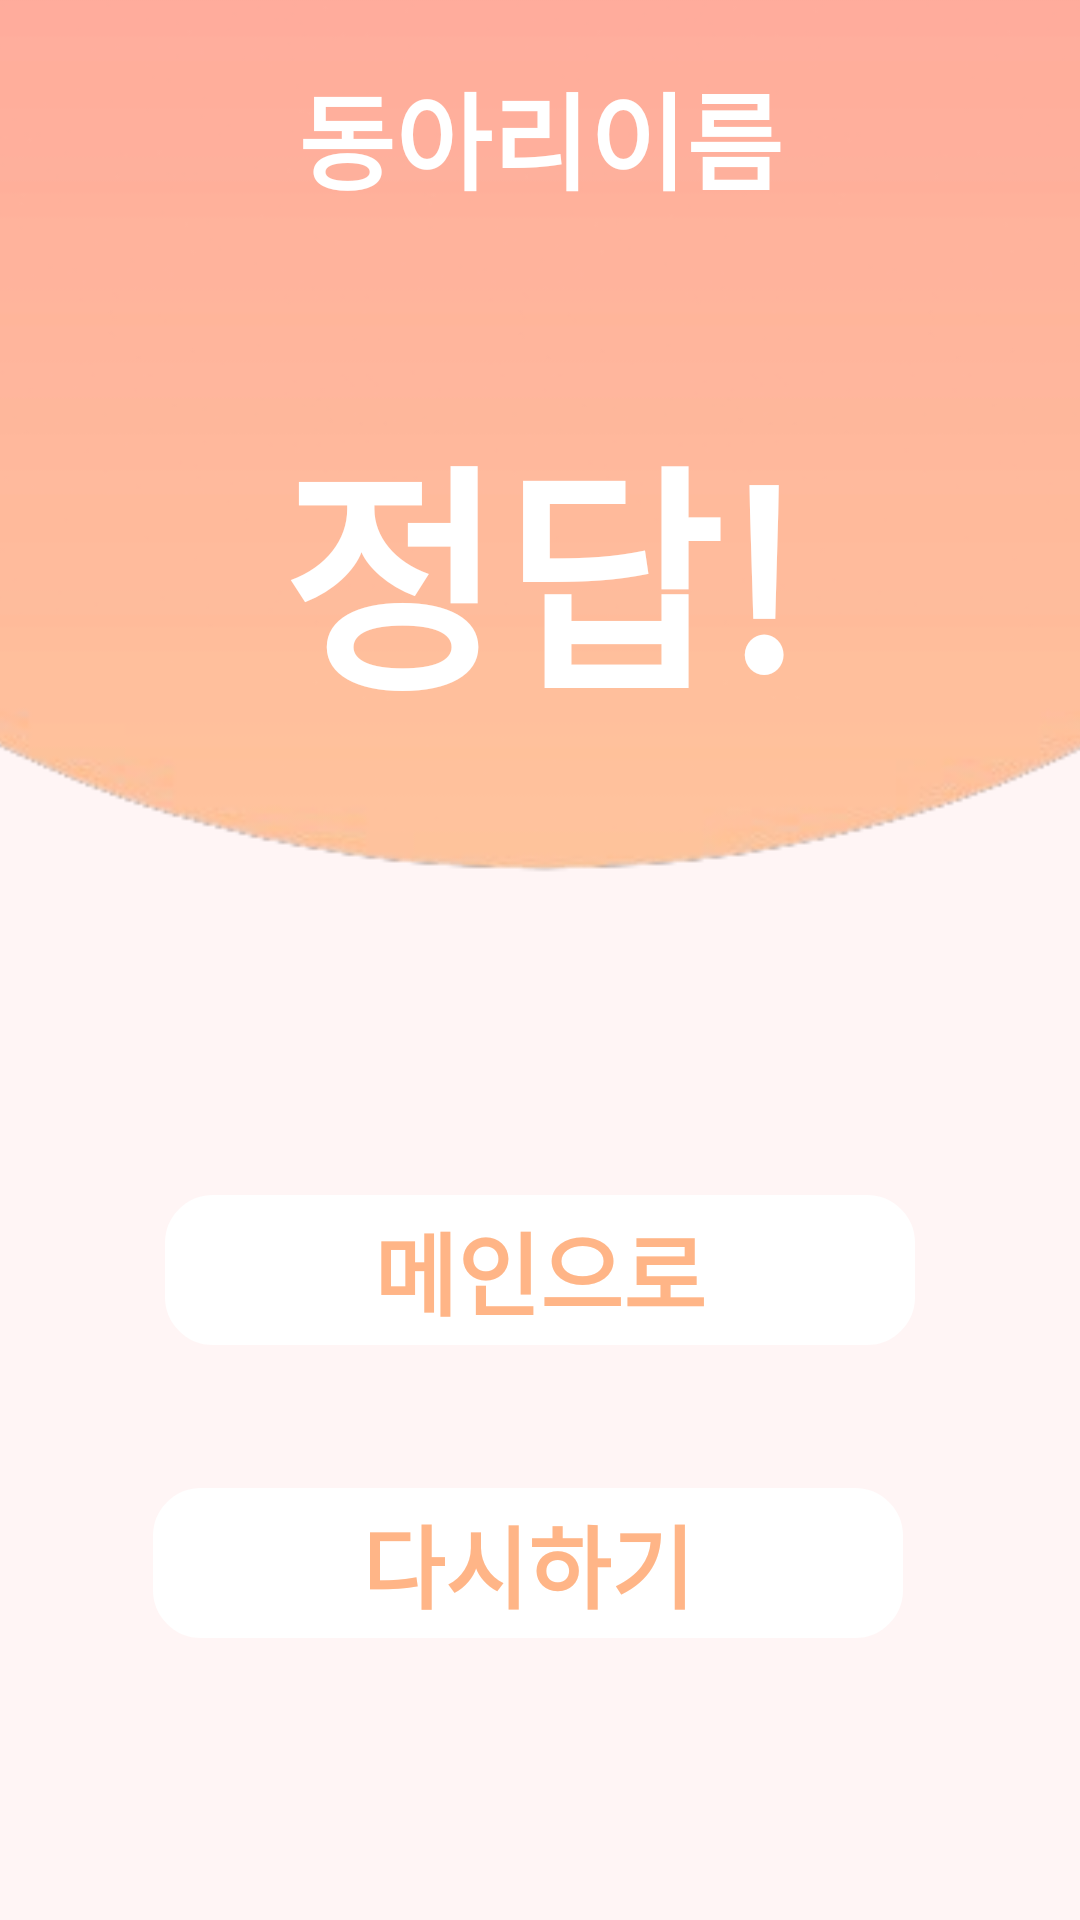

Reconstruct the res/layout file that produces this screen, plus the resources it refers to.
<!-- AndroidManifest.xml: application theme AppTheme -->
<!-- res/layout/activity_correction_main.xml -->
<?xml version="1.0" encoding="utf-8"?>
<android.support.constraint.ConstraintLayout
    xmlns:android="http://schemas.android.com/apk/res/android"
    xmlns:app="http://schemas.android.com/apk/res-auto"
    xmlns:tools="http://schemas.android.com/tools"
    android:layout_width="match_parent"
    android:layout_height="match_parent"
    tools:context=".ui.CorrectionMainActivity">

    <View
        android:id="@+id/correction_background"
        android:layout_width="wrap_content"
        android:layout_height="wrap_content"
        android:background="#fff5f5"
        app:layout_constraintBottom_toBottomOf="parent"
        app:layout_constraintEnd_toEndOf="parent"
        app:layout_constraintStart_toStartOf="parent"
        app:layout_constraintTop_toTopOf="parent" />

    <ImageView
        android:id="@+id/correction_topbackground_iv"
        android:layout_width="1061dp"
        android:layout_height="497dp"
        android:layout_marginTop="8dp"
        android:src="@drawable/back_topbackground"
        app:layout_constraintBottom_toTopOf="@+id/guideline6"
        app:layout_constraintEnd_toEndOf="parent"
        app:layout_constraintHorizontal_bias="0.499"
        app:layout_constraintStart_toStartOf="parent"
        app:layout_constraintTop_toTopOf="parent"
        app:layout_constraintVertical_bias="1.0" />f

    <android.support.constraint.Guideline
        android:id="@+id/guideline6"
        android:layout_width="wrap_content"
        android:layout_height="wrap_content"
        android:orientation="horizontal"
        app:layout_constraintGuide_begin="300dp" />

    <TextView
        android:id="@+id/correction_clubname_tv"
        android:layout_width="wrap_content"
        android:layout_height="wrap_content"
        android:layout_marginEnd="8dp"
        android:layout_marginStart="8dp"
        android:layout_marginTop="20dp"
        android:text="동아리이름"
        android:textColor="#ffffffff"
        android:textStyle="bold"
        android:textSize="35dp"
        app:layout_constraintEnd_toEndOf="parent"
        app:layout_constraintStart_toStartOf="parent"
        app:layout_constraintTop_toTopOf="@+id/correction_background" />

    <TextView
        android:id="@+id/correction_isanswertrue_tv"
        android:layout_width="wrap_content"
        android:layout_height="wrap_content"
        android:layout_marginEnd="8dp"
        android:layout_marginStart="8dp"
        android:layout_marginTop="60dp"
        android:text="정답!"
        android:textColor="#ffffffff"
        android:textSize="80dp"
        android:textStyle="bold"
        app:layout_constraintEnd_toEndOf="parent"
        app:layout_constraintStart_toStartOf="parent"
        app:layout_constraintTop_toBottomOf="@+id/correction_clubname_tv" />

    <TextView
        android:id="@+id/correction_gomain_tv"
        android:layout_width="250dp"
        android:layout_height="50dp"
        android:layout_marginBottom="8dp"
        android:layout_marginEnd="8dp"
        android:layout_marginStart="8dp"
        android:layout_marginTop="8dp"
        android:background="@drawable/round_background"
        android:gravity="center"
        android:text="메인으로"
        android:textColor="#ffb587"
        android:textSize="30dp"
        android:textStyle="bold"
        android:onClick="goToMain"
        app:layout_constraintBottom_toBottomOf="parent"
        app:layout_constraintEnd_toEndOf="parent"
        app:layout_constraintStart_toStartOf="parent"
        app:layout_constraintTop_toTopOf="@+id/correction_background"
        app:layout_constraintVertical_bias="0.68" />

    <TextView
        android:id="@+id/correction_gotoback_tv"
        android:layout_width="250dp"
        android:layout_height="50dp"
        android:layout_marginBottom="8dp"
        android:layout_marginEnd="8dp"
        android:layout_marginTop="8dp"
        android:background="@drawable/round_background"
        android:gravity="center"
        android:text="다시하기"
        android:textColor="#ffb587"
        android:textSize="30dp"
        android:textStyle="bold"
        android:onClick="backToResolve"
        app:layout_constraintBottom_toBottomOf="parent"
        app:layout_constraintEnd_toEndOf="parent"
        app:layout_constraintStart_toStartOf="parent"
        app:layout_constraintTop_toTopOf="@+id/correction_background"
        app:layout_constraintVertical_bias="0.85" />

</android.support.constraint.ConstraintLayout>
<!-- resources referenced by this layout -->
<resources>
  <!-- drawable back_topbackground: png bitmap (drawable, 62857 bytes) -->
  <!-- drawable round_background (drawable) -->
  <?xml version="1.0" encoding="utf-8"?>
  <shape xmlns:android="http://schemas.android.com/apk/res/android"
      android:shape="rectangle"
      android:padding="10dp">
      <solid android:color="#ffffffff"/>
      <corners android:bottomRightRadius="15dp"
          android:bottomLeftRadius="15dp"
          android:topLeftRadius="15dp"
          android:topRightRadius="15dp"/>
      <stroke android:width="2dp"
          android:color="#ffffffff"/>
  </shape>
  <style name="AppTheme" parent="Theme.AppCompat.Light.NoActionBar">
          
          <item name="colorPrimary">@color/colorPrimary</item>
          <item name="colorPrimaryDark">@color/colorPrimaryDark</item>
          <item name="colorAccent">@color/colorAccent</item>
          <item name="windowActionBar">false</item>
          <item name="windowNoTitle">true</item>
      </style>
  <!-- not gathered from this repository: default colours our renderer supplied (Android Studio template values) -->
  <color name="colorPrimary">#FF6200EE</color>
  <color name="colorPrimaryDark">#FF3700B3</color>
  <color name="colorAccent">#FF03DAC5</color>
</resources>
